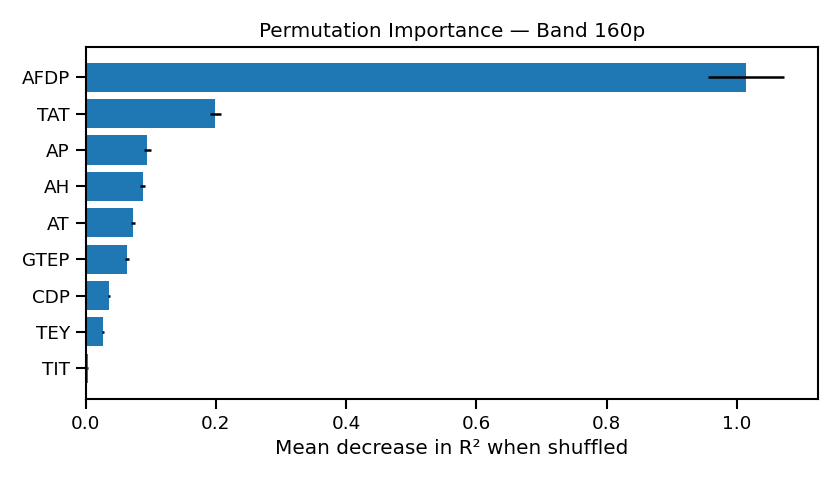

Data behind this chart, as committed beside it:
Feature, Importance, Std
TIT, 0.002825, 0.0001996
TEY, 0.0262, 0.001298
CDP, 0.03534, 0.001424
GTEP, 0.06367, 0.002919
AT, 0.07322, 0.003027
AH, 0.08739, 0.004066
AP, 0.09481, 0.005425
TAT, 0.1991, 0.008326
AFDP, 1.014, 0.05776
